4-way image classification set "split_data5" from GitHub (sarath1102/Automatic-Classification-of-Nutritional-Deficiencies-in-Coffee-Leaves-Images-Using-Transfer-Learning); label vocabulary: boron deficiency, calcium deficiency, iron deficiency, potasium K.

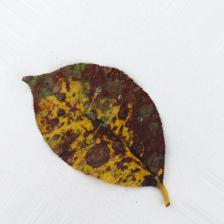
Label: potasium K

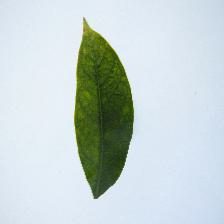
Label: iron deficiency

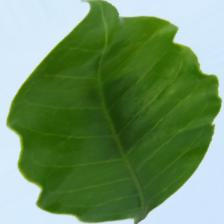
Label: calcium deficiency

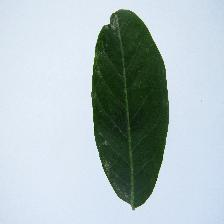
Label: boron deficiency

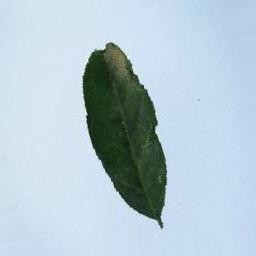
Label: boron deficiency

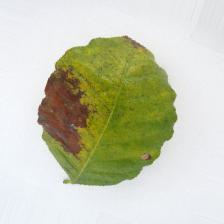
Label: potasium K
